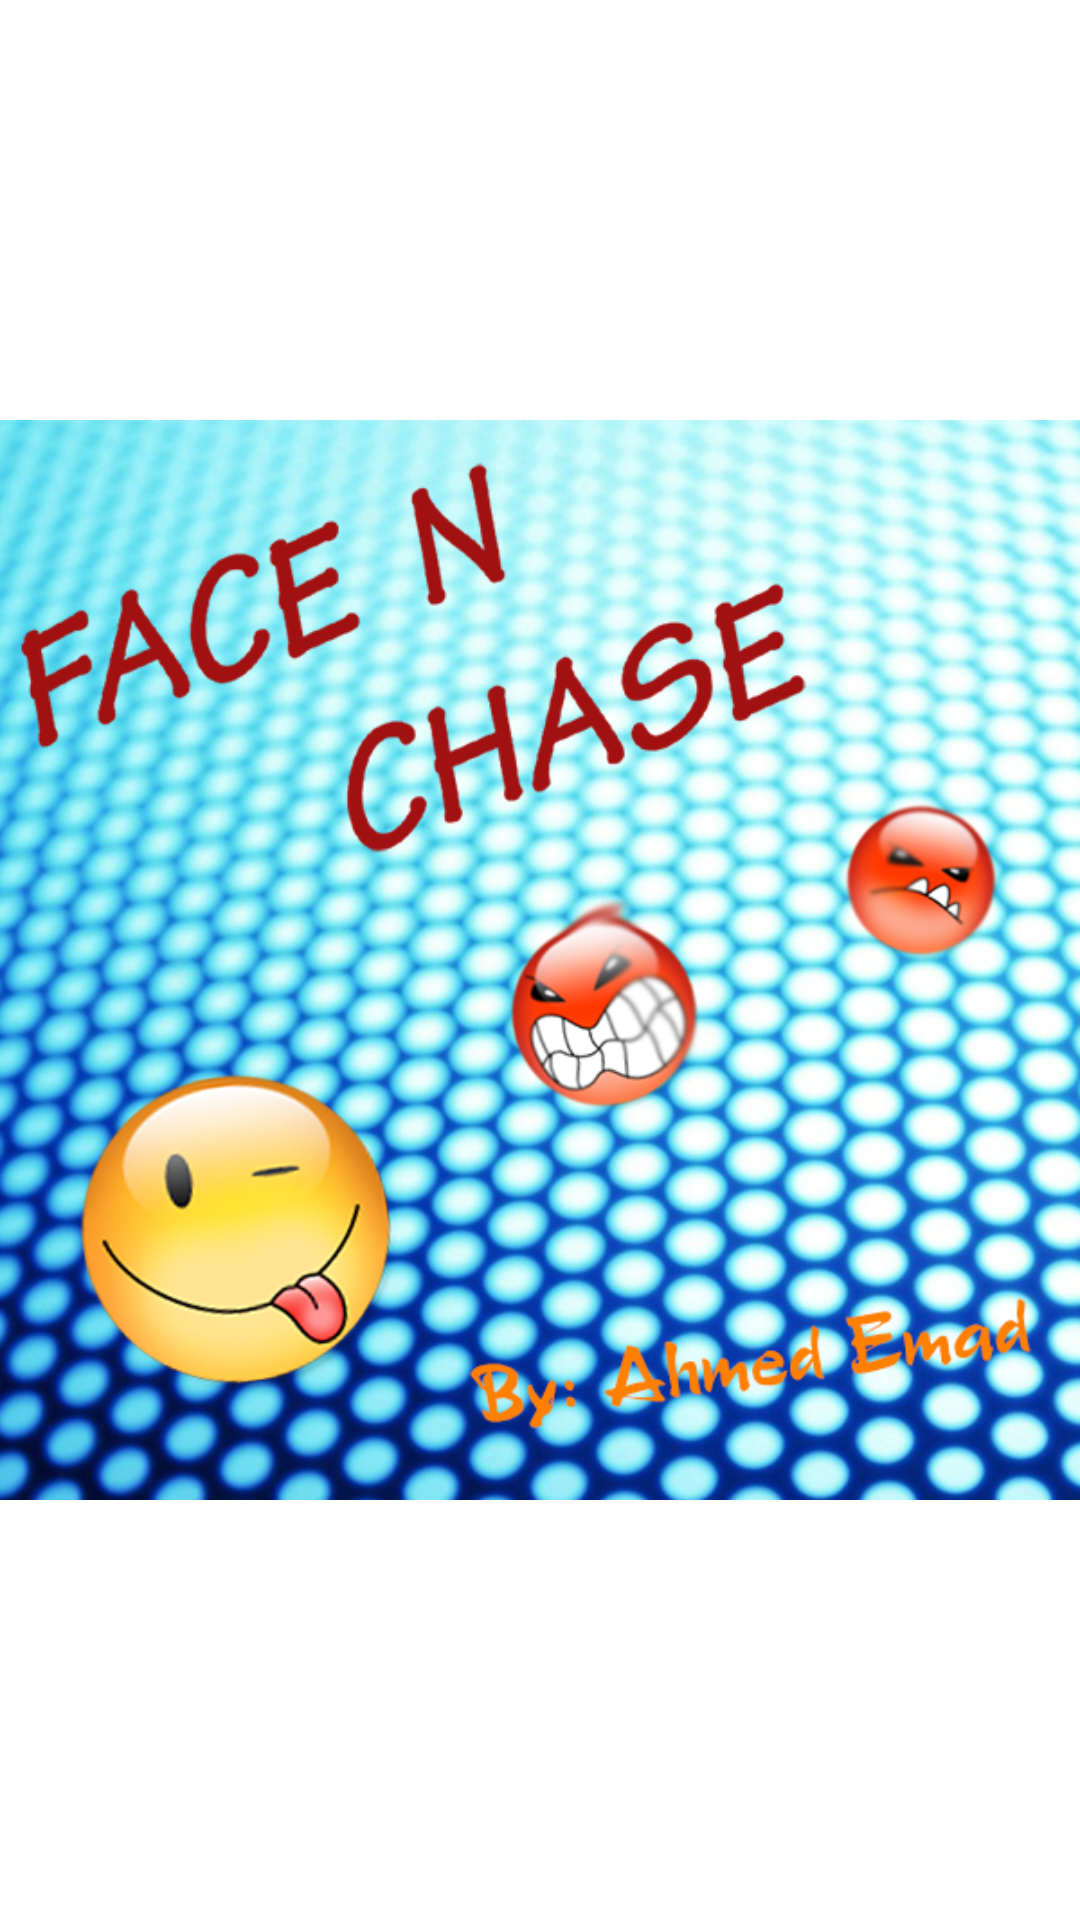

Android layout source for this screen:
<!-- AndroidManifest.xml: application theme MyTheme -->
<!-- res/layout/activity_load.xml -->
<LinearLayout xmlns:android="http://schemas.android.com/apk/res/android"
    xmlns:tools="http://schemas.android.com/tools"
    android:layout_width="fill_parent"
    android:layout_height="fill_parent"
    tools:context="com.example.facenchase.Load_Activity">

    <ImageView
        android:layout_width="fill_parent"
        android:layout_height="fill_parent"
        android:src="@drawable/facenchaseload"
    />

</LinearLayout>
<!-- resources referenced by this layout -->
<resources>
  <!-- drawable facenchaseload: png bitmap (drawable-mdpi, 329744 bytes) -->
  <style name="MyTheme" parent="android:Theme.Holo.Light">
  
      </style>
</resources>
